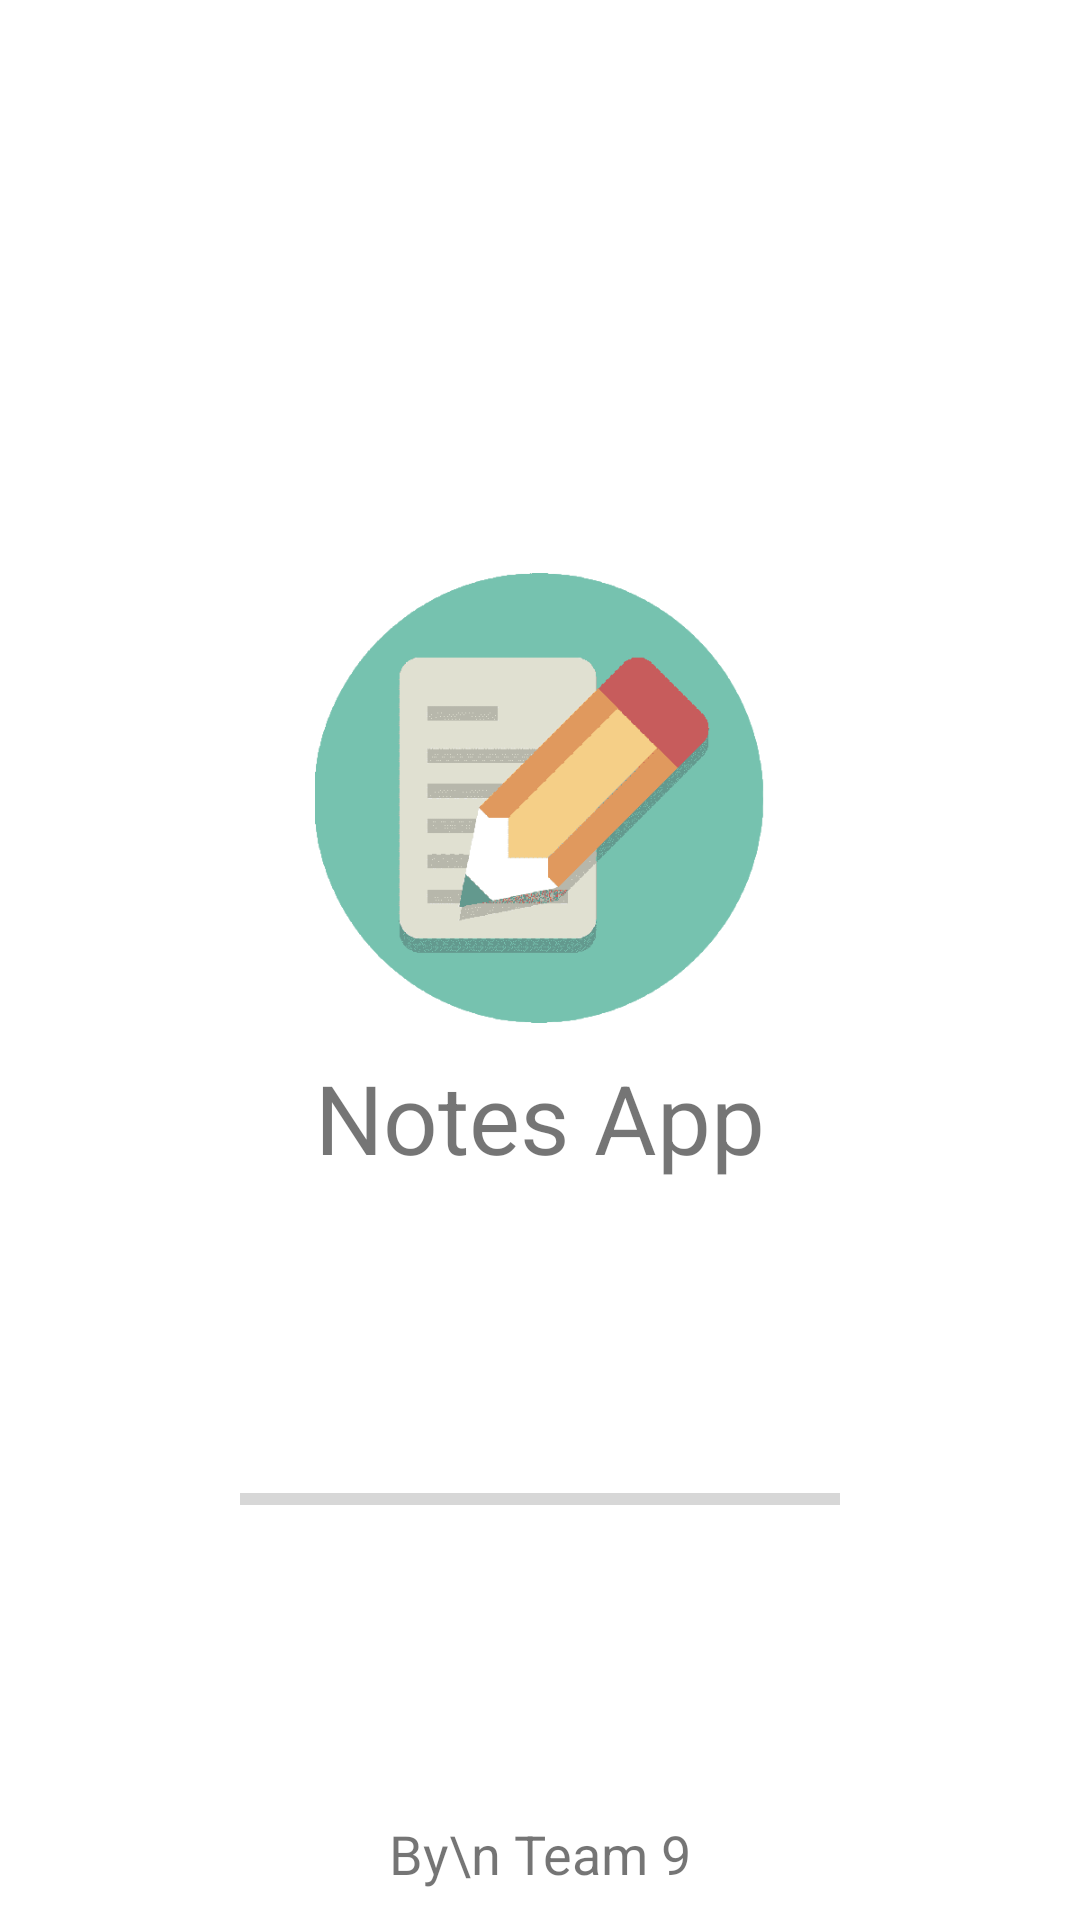

Android layout source for this screen:
<!-- AndroidManifest.xml: application theme AppTheme -->
<!-- res/layout/activity_loading_screen.xml -->
<?xml version="1.0" encoding="utf-8"?>
<layout xmlns:android="http://schemas.android.com/apk/res/android"
    xmlns:app="http://schemas.android.com/apk/res-auto"
    xmlns:tools="http://schemas.android.com/tools">

    <data>

    </data>

    <androidx.constraintlayout.widget.ConstraintLayout
        android:layout_width="match_parent"
        android:layout_height="match_parent"
        android:background="@color/white"
        tools:context=".LoadingScreen">

        <ImageView
            android:id="@+id/imageView"
            android:layout_width="150dp"
            android:layout_height="150dp"
            app:layout_constraintBottom_toBottomOf="parent"
            app:layout_constraintEnd_toEndOf="parent"
            app:layout_constraintStart_toStartOf="parent"
            app:layout_constraintTop_toTopOf="parent"
            app:layout_constraintVertical_bias="0.39"
            app:srcCompat="@drawable/note1" />

        <TextView
            android:id="@+id/textView"
            android:layout_width="wrap_content"
            android:layout_height="wrap_content"
            android:layout_marginTop="10dp"
            android:text="Notes App"
            android:textSize="32sp"
            app:layout_constraintEnd_toEndOf="parent"
            app:layout_constraintStart_toStartOf="parent"
            app:layout_constraintTop_toBottomOf="@+id/imageView" />

        <TextView
            android:id="@+id/textView2"
            android:layout_width="wrap_content"
            android:layout_height="wrap_content"
            android:layout_marginBottom="10dp"
            android:gravity="center"
            android:text="By\n Team 9"
            android:textSize="18sp"
            app:layout_constraintBottom_toBottomOf="parent"
            app:layout_constraintEnd_toEndOf="parent"
            app:layout_constraintStart_toStartOf="parent" />

        <ProgressBar
            android:id="@+id/progressBar"
            style="?android:attr/progressBarStyleHorizontal"
            android:layout_width="200dp"
            android:layout_height="25dp"
            android:theme="@style/ProgressBar"
            app:layout_constraintBottom_toTopOf="@+id/textView2"
            app:layout_constraintEnd_toEndOf="parent"
            app:layout_constraintStart_toStartOf="parent"
            app:layout_constraintTop_toBottomOf="@+id/textView" />


    </androidx.constraintlayout.widget.ConstraintLayout>
</layout>
<!-- resources referenced by this layout -->
<resources>
  <color name="white">#FFFFFFFF</color>
  <!-- drawable note1: png bitmap (drawable, 22224 bytes) -->
  <style name="ProgressBar">
          <item name="colorSecondary">@color/black</item>
      </style>
  <color name="black">#FF000000</color>
</resources>
